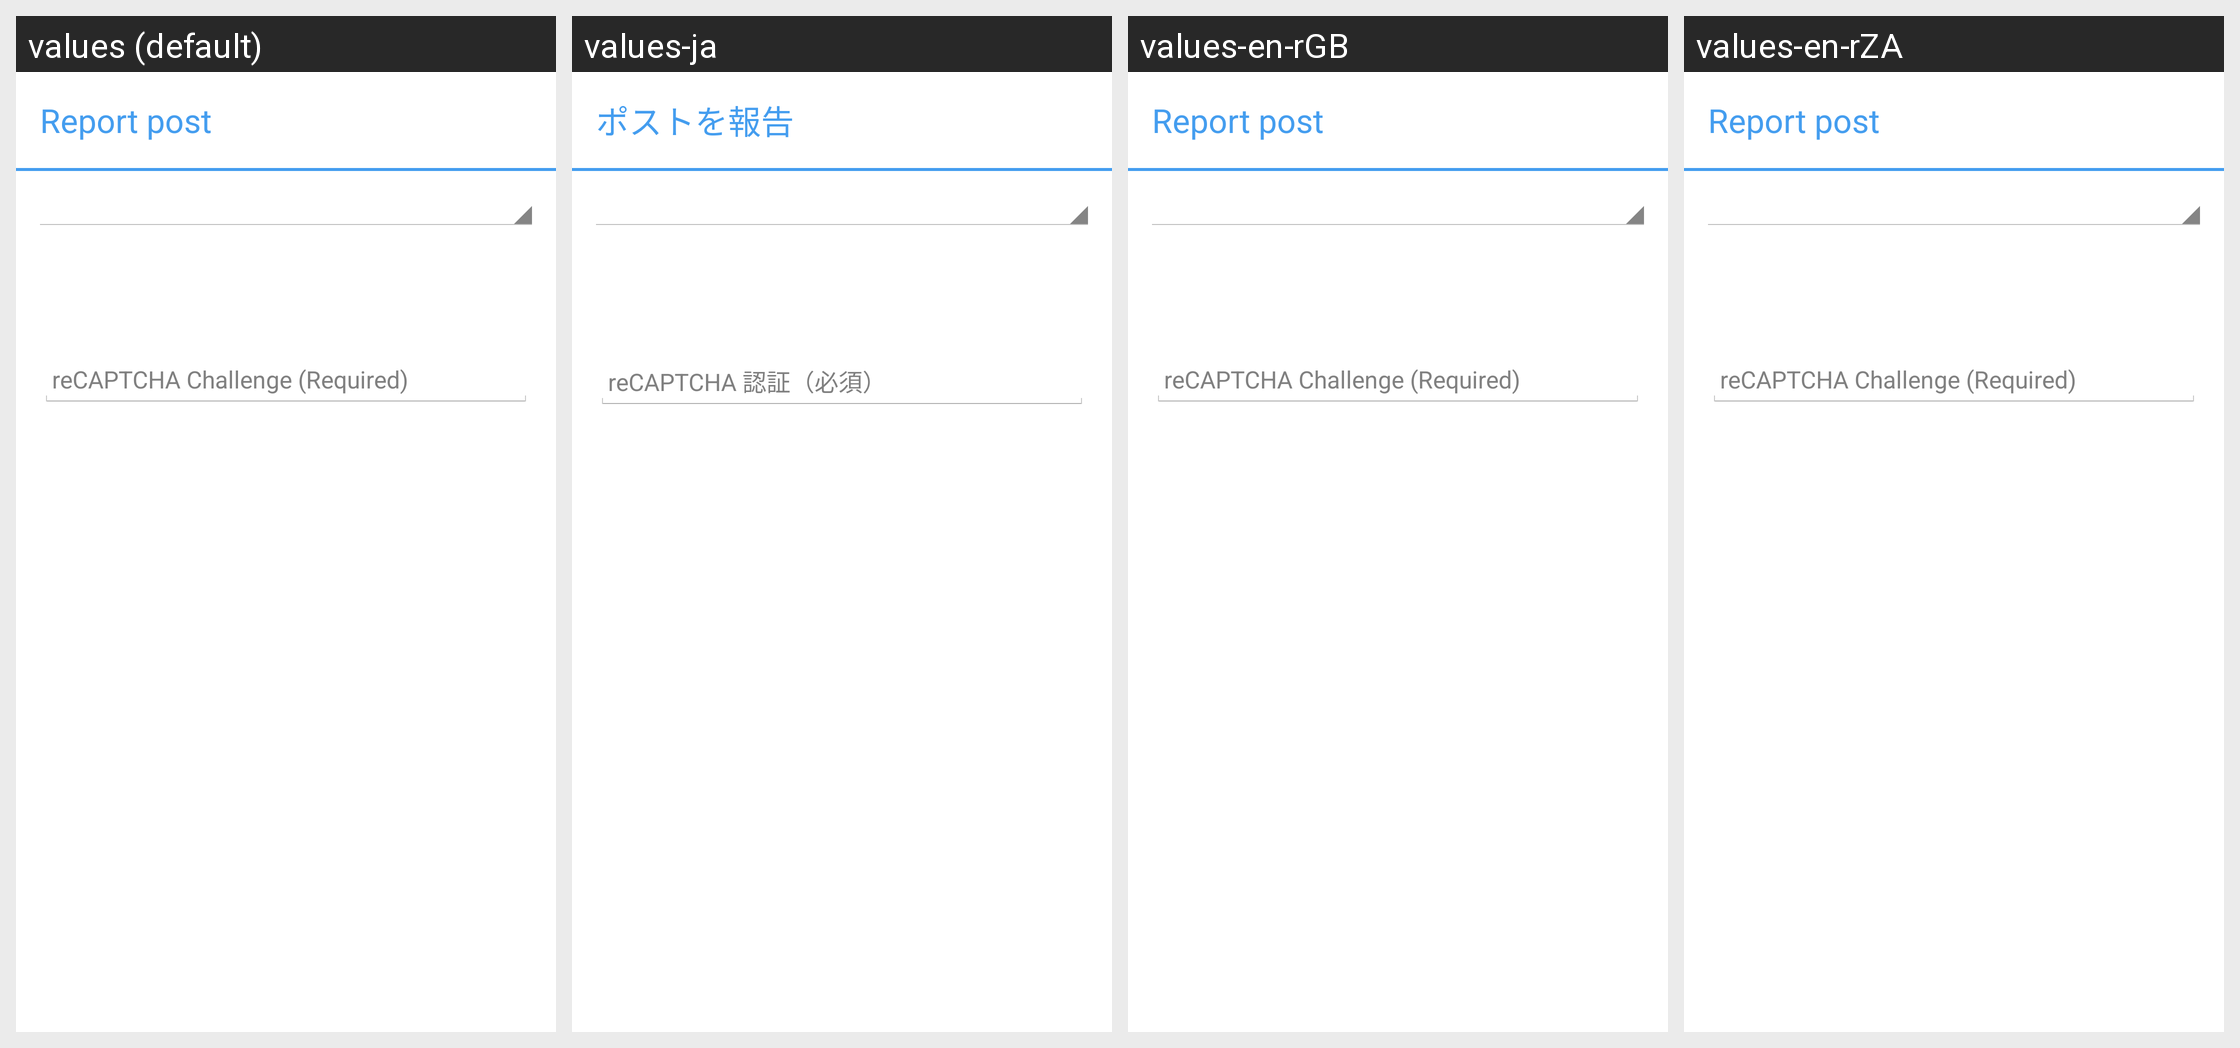

The Android screen above is rendered under several locales of the same app. Produce the string resources it draws, with the default and per-locale values.
Android screen res/layout/report_post_dialog_fragment.xml rendered under 4 locales, left to right: values (default), values-ja, values-en-rGB, values-en-rZA. Device: Nexus 5 (rendered at 1080×1920; each locale shown at half size, 540×960, under a caption strip naming it); theme AppTheme.
Other locales in the repository, not shown: values-de, values-en-rAU, values-es, values-hi, values-it, values-pl, values-pt, values-pt-rPT, values-ro, values-ru.
Strings drawn on this screen, with the default value and each locale's value (text and hints the layout hard-codes, and strings that could not be matched under every locale, appear in the picture but are not listed):

report_posts_menu
  values: Report post
  values-ja: ポストを報告
  values-en-rGB: Report post  [not translated; the default value is used]
  values-en-rZA: Report post  [not translated; the default value is used]

post_reply_recaptcha_hint
  values: reCAPTCHA Challenge (Required)
  values-ja: reCAPTCHA 認証（必須）
  values-en-rGB: reCAPTCHA Challenge (Required)  [not translated; the default value is used]
  values-en-rZA: reCAPTCHA Challenge (Required)  [not translated; the default value is used]
